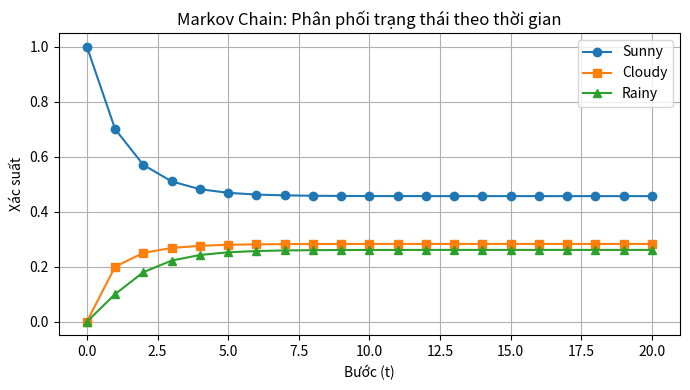

This figure's Python source: (Note: this script raises an exception after producing the figure.)
import numpy as np
import matplotlib.pyplot as plt

def main():
    P = np.array([[0.7, 0.2, 0.1], [0.3, 0.4, 0.3], [0.2, 0.3, 0.5]])
    rng = np.random.default_rng(42)
    n_steps = 100000
    counts = np.zeros(3)
    s = 0
    for _ in range(n_steps):
        s = rng.choice(3, p=P[s])
        counts[s] += 1

    print("Mô phỏng 100k bước :", counts / n_steps)
    print("Lý thuyết (t = 50) :", np.array([1.0, 0.0, 0.0]) @ np.linalg.matrix_power(P, 50))

    p = np.array([1.0, 0.0, 0.0])
    hist = [p]
    for _ in range(20):
        p = p @ P
        hist.append(p)
    hist = np.array(hist)

    plt.figure(figsize=(7, 4))
    plt.plot(hist[:, 0], label="Sunny", marker="o")
    plt.plot(hist[:, 1], label="Cloudy", marker="s")
    plt.plot(hist[:, 2], label="Rainy", marker="^")
    plt.title("Markov Chain: Phân phối trạng thái theo thời gian")
    plt.xlabel("Bước (t)")
    plt.ylabel("Xác suất")
    plt.legend()
    plt.grid(True)
    plt.tight_layout()
    plt.savefig("Lab02/figures/markov_distribution.png", dpi=300)
    print("Đã lưu Lab02/figures/markov_distribution.png")

if __name__ == "__main__":
    main()
